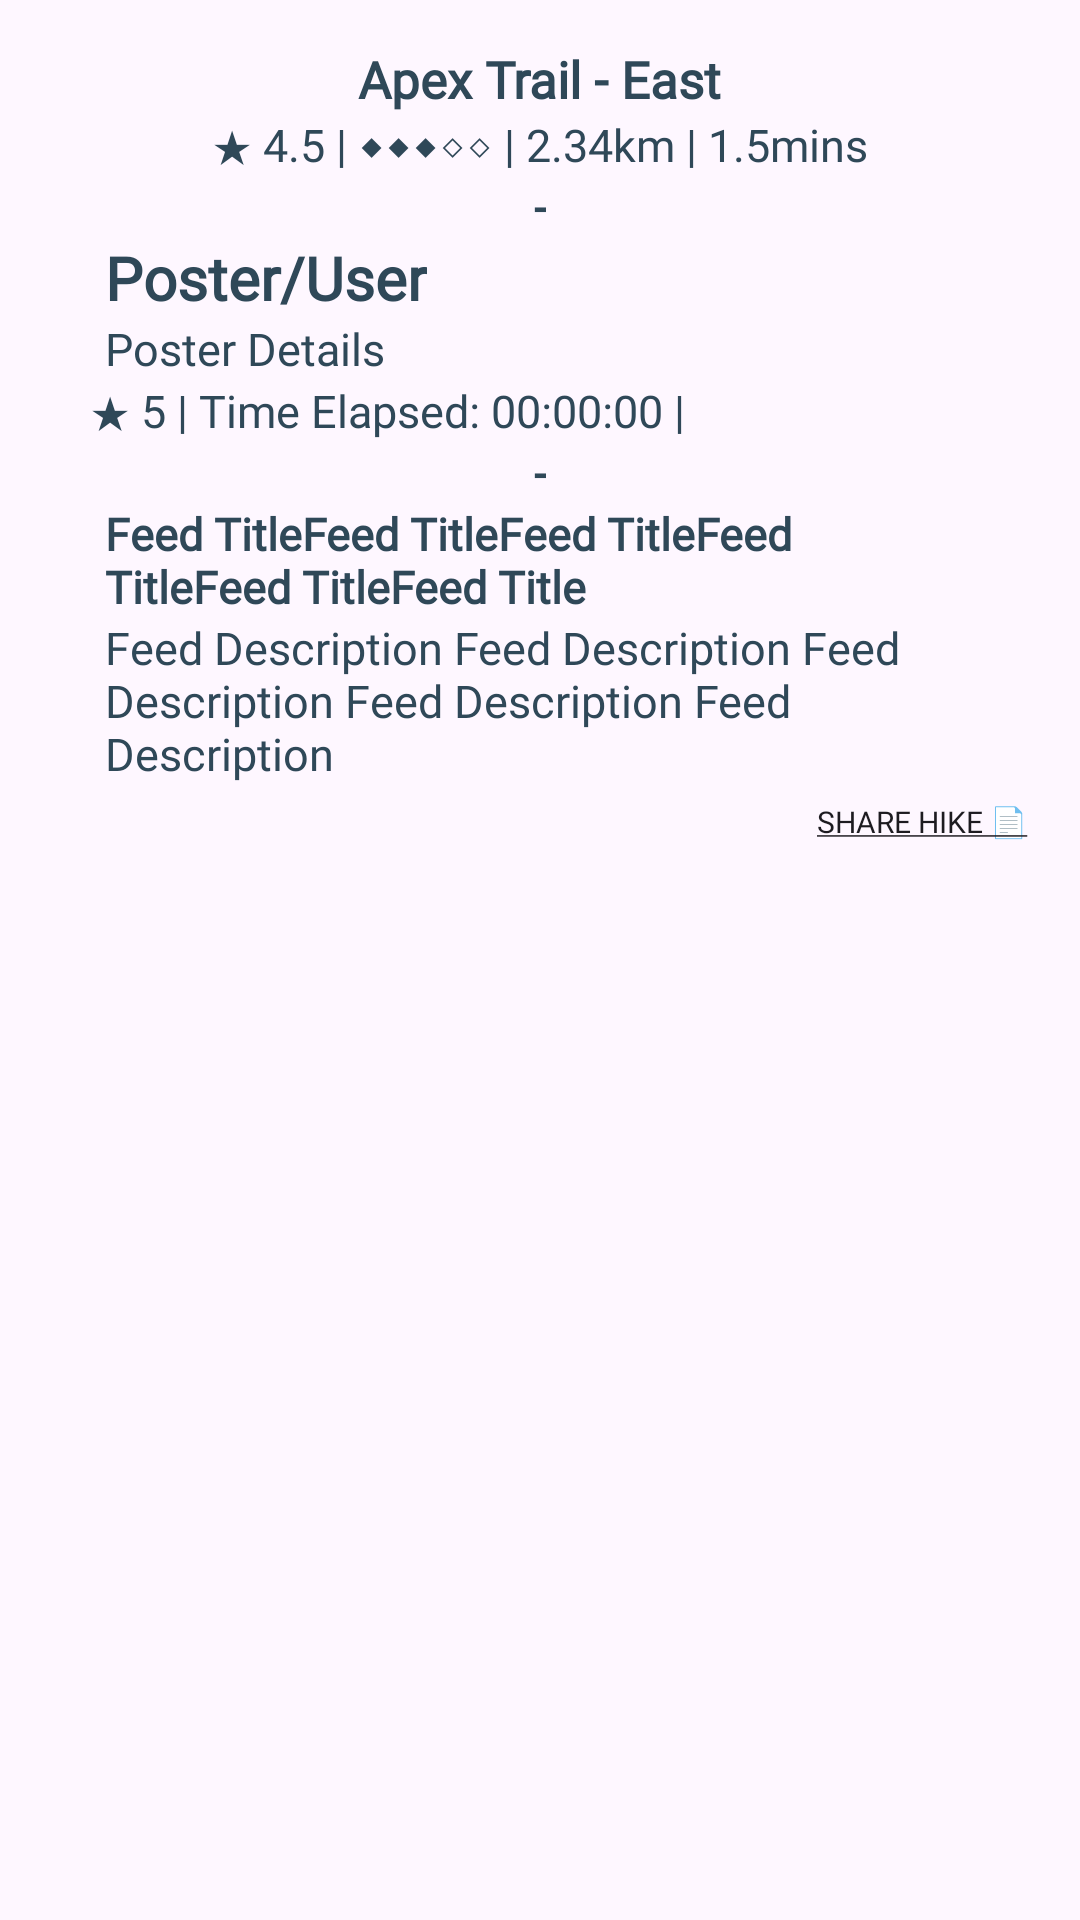

Produce the Android XML layout that renders to this screen, including the resource entries it uses.
<!-- AndroidManifest.xml: application theme Theme.Hikelowna -->
<!-- res/layout/feed_item.xml -->
<?xml version="1.0" encoding="utf-8"?>
<androidx.constraintlayout.widget.ConstraintLayout xmlns:android="http://schemas.android.com/apk/res/android"
    xmlns:app="http://schemas.android.com/apk/res-auto"
    android:layout_width="wrap_content"
    android:layout_height="wrap_content"
    android:layout_margin="20dp"
    android:background="@color/silver"
    android:padding="15dp">

    


    <TextView
        android:id="@+id/username"
        android:layout_width="wrap_content"
        android:layout_height="wrap_content"
        android:fontFamily="@font/nexaheavy"
        android:paddingHorizontal="20dp"
        android:text="Poster/User"
        android:textColor="@color/darkslategrey"
        android:textSize="20sp"
        android:textStyle="bold"
        app:layout_constraintStart_toStartOf="parent"
        app:layout_constraintTop_toBottomOf="@+id/seperator2" />

    <TextView
        android:id="@+id/userDetailsText"
        android:layout_width="wrap_content"
        android:layout_height="wrap_content"
        android:fontFamily="@font/nexalight"
        android:paddingHorizontal="20dp"
        android:text="Poster Details"
        android:textAlignment="textStart"
        android:textColor="@color/darkslategrey"
        android:textSize="15sp"
        app:layout_constraintStart_toStartOf="@+id/username"
        app:layout_constraintTop_toBottomOf="@+id/username" />

    <TextView
        android:id="@+id/trailName"
        android:layout_width="wrap_content"
        android:layout_height="wrap_content"
        android:fontFamily="@font/nexaheavy"
        android:paddingHorizontal="15dp"
        android:text="Apex Trail - East"
        android:textAlignment="textStart"
        android:textColor="@color/darkslategrey"
        android:textSize="17sp"
        android:textStyle="bold"
        app:layout_constraintEnd_toEndOf="parent"
        app:layout_constraintStart_toStartOf="parent"
        app:layout_constraintTop_toTopOf="parent" />

    <TextView
        android:id="@+id/userTrailInfoText"
        android:layout_width="wrap_content"
        android:layout_height="wrap_content"
        android:fontFamily="@font/nexalight"
        android:paddingHorizontal="15dp"
        android:text="★ 5 | Time Elapsed: 00:00:00 | "
        android:textAlignment="textStart"
        android:textColor="@color/darkslategrey"
        android:textSize="15sp"
        app:layout_constraintStart_toStartOf="@+id/userDetailsText"
        app:layout_constraintTop_toBottomOf="@+id/userDetailsText" />

    <TextView
        android:id="@+id/trailDetails"
        android:layout_width="wrap_content"
        android:layout_height="wrap_content"
        android:fontFamily="@font/nexalight"
        android:paddingHorizontal="20dp"
        android:text="★ 4.5 | ⬥⬥⬥⬦⬦ | 2.34km | 1.5mins"
        android:textAlignment="textStart"
        android:textColor="@color/darkslategrey"
        android:textSize="15sp"
        app:layout_constraintEnd_toEndOf="parent"
        app:layout_constraintStart_toStartOf="parent"
        app:layout_constraintTop_toBottomOf="@+id/trailName" />

    <TextView
        android:id="@+id/seperator2"
        android:layout_width="wrap_content"
        android:layout_height="wrap_content"
        android:fontFamily="@font/nexaheavy"
        android:paddingHorizontal="20dp"
        android:text="-"
        android:textAlignment="textStart"
        android:textColor="@color/darkslategrey"
        android:textSize="15sp"
        android:textStyle="bold"
        app:layout_constraintEnd_toEndOf="parent"
        app:layout_constraintStart_toStartOf="parent"
        app:layout_constraintTop_toBottomOf="@+id/trailDetails" />

    <TextView
        android:id="@+id/titleText"
        android:layout_width="wrap_content"
        android:layout_height="wrap_content"
        android:fontFamily="@font/nexaheavy"
        android:paddingHorizontal="20dp"
        android:text="Feed TitleFeed TitleFeed TitleFeed TitleFeed TitleFeed Title"
        android:textAlignment="textStart"
        android:textColor="@color/darkslategrey"
        android:textSize="15sp"
        android:textStyle="bold"
        app:layout_constraintStart_toStartOf="@+id/userTrailInfoText"
        app:layout_constraintTop_toBottomOf="@+id/seperator" />

    <TextView
        android:id="@+id/seperator"
        android:layout_width="wrap_content"
        android:layout_height="wrap_content"
        android:fontFamily="@font/nexaheavy"
        android:paddingHorizontal="20dp"
        android:text="-"
        android:textAlignment="textStart"
        android:textColor="@color/darkslategrey"
        android:textSize="15sp"
        android:textStyle="bold"
        app:layout_constraintEnd_toEndOf="parent"
        app:layout_constraintStart_toStartOf="parent"
        app:layout_constraintTop_toBottomOf="@+id/userTrailInfoText" />

    <TextView
        android:id="@+id/descriptionText"
        android:layout_width="wrap_content"
        android:layout_height="wrap_content"
        android:fontFamily="@font/nexalight"
        android:paddingHorizontal="20dp"
        android:text="Feed Description Feed Description Feed Description Feed Description Feed Description"
        android:textAlignment="textStart"
        android:textColor="@color/darkslategrey"
        android:textSize="15sp"
        app:layout_constraintStart_toStartOf="@+id/titleText"
        app:layout_constraintTop_toBottomOf="@+id/titleText" />

    <Button
        android:id="@+id/shareHikeButton"
        android:layout_width="75dp"
        android:layout_height="25dp"
        android:layout_margin="0dp"
        android:background="@android:color/transparent"
        android:fontFamily="@font/nexaheavy"
        android:padding="0dp"
        android:text="@string/shareHike"
        android:textColor="@color/linkcolor"
        android:textSize="10sp"
        app:layout_constraintEnd_toEndOf="parent"
        app:layout_constraintTop_toBottomOf="@+id/descriptionText" />


</androidx.constraintlayout.widget.ConstraintLayout>
<!-- resources referenced by this layout -->
<resources>
  <color name="darkslategrey">#2f4858</color>
  <string name="shareHike"><u>Share Hike 📄</u></string>
  <style name="Theme.Hikelowna" parent="Base.Theme.Hikelowna" />
  <style name="Base.Theme.Hikelowna" parent="Theme.Material3.DayNight.NoActionBar">
          
          
      </style>
</resources>
